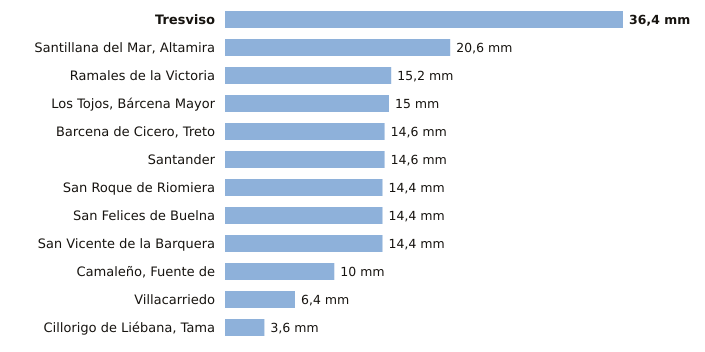

The data file committed next to this chart (first rows):
estacion, provincia, indicativo, mm_6_dias_anteriores, mm_hoy, mm_7_dias, horas_de_hoy
Tresviso, Cantabria, 1176A, 36.4, 0.0, 36.4, 2
Santillana del Mar, Altamira, Cantabria, 1740, 20.6, 0.0, 20.6, 2
Ramales de la Victoria, Cantabria, 1089U, 15.2, 0.0, 15.2, 2
Los Tojos, Bárcena Mayor, Cantabria, 1135C, 15.0, 0.0, 15.0, 3
Barcena de Cicero, Treto, Cantabria, 1096X, 14.6, 0.0, 14.6, 2
Santander, Cantabria, 1111X, 14.6, 0.0, 14.6, 3
San Roque de Riomiera, Cantabria, 1103X, 14.4, 0.0, 14.4, 2
San Felices de Buelna, Cantabria, 1152C, 14.4, 0.0, 14.4, 2
San Vicente de la Barquera, Cantabria, 1159, 14.4, 0.0, 14.4, 3
Camaleño, Fuente de, Cantabria, 1167B, 10.0, 0.0, 10.0, 3
Villacarriedo, Cantabria, 1124E, 6.4, 0.0, 6.4, 3
Cillorigo de Liébana, Tama, Cantabria, 1174I, 3.6, 0.0, 3.6, 2
